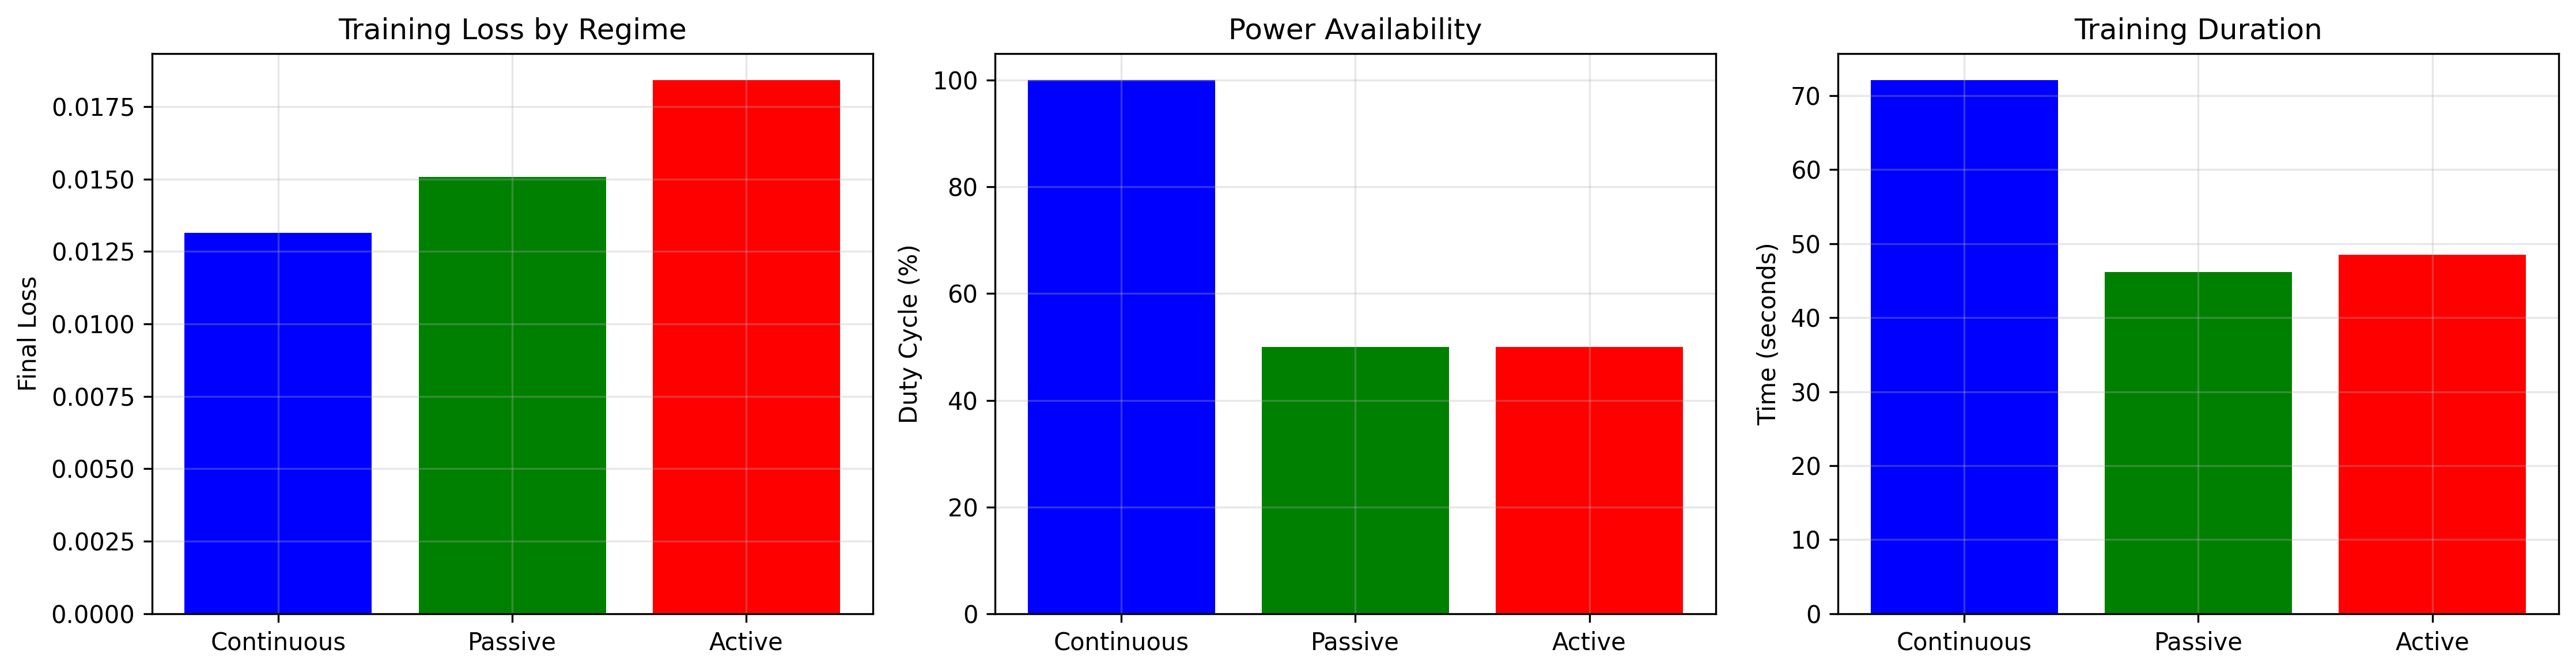

Data behind this chart, as committed beside it:
Regime, Duty Cycle (%), Final Loss, Training Time (s), Loss vs Baseline (%)
Continuous, 100.0, 0.01314, 72.07, 0.0
Passive, 50.0, 0.01508, 46.15, 14.72
Active, 50.0, 0.01841, 48.48, 40.04
